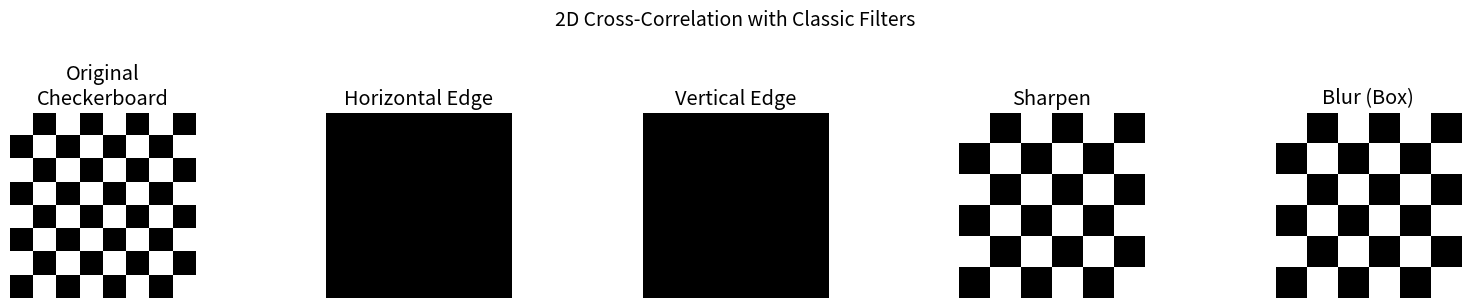
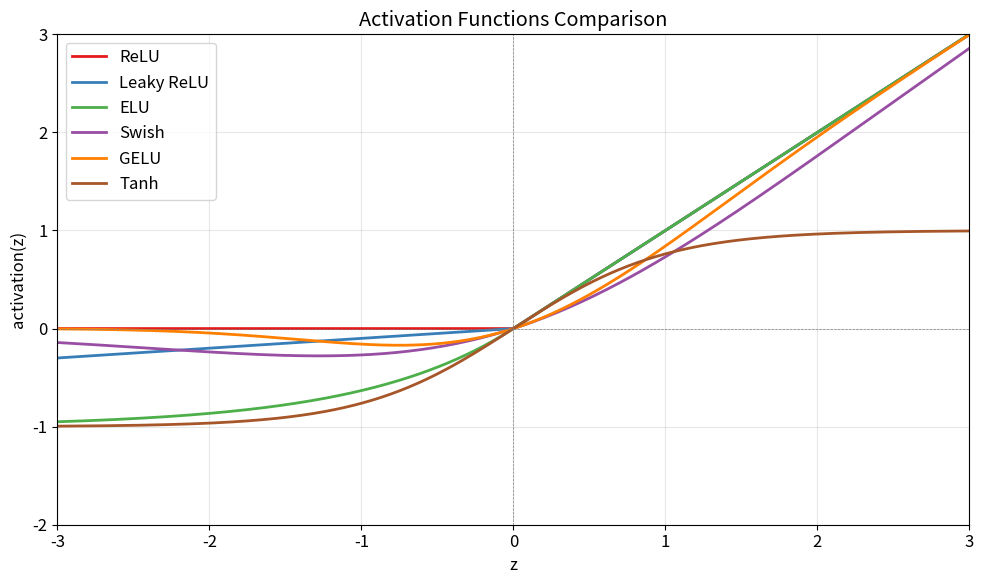
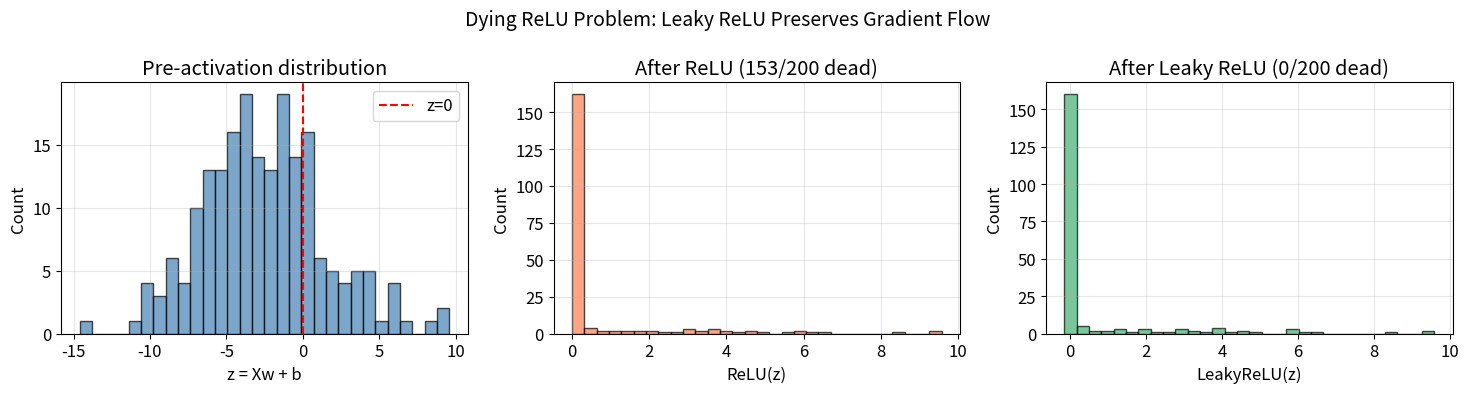
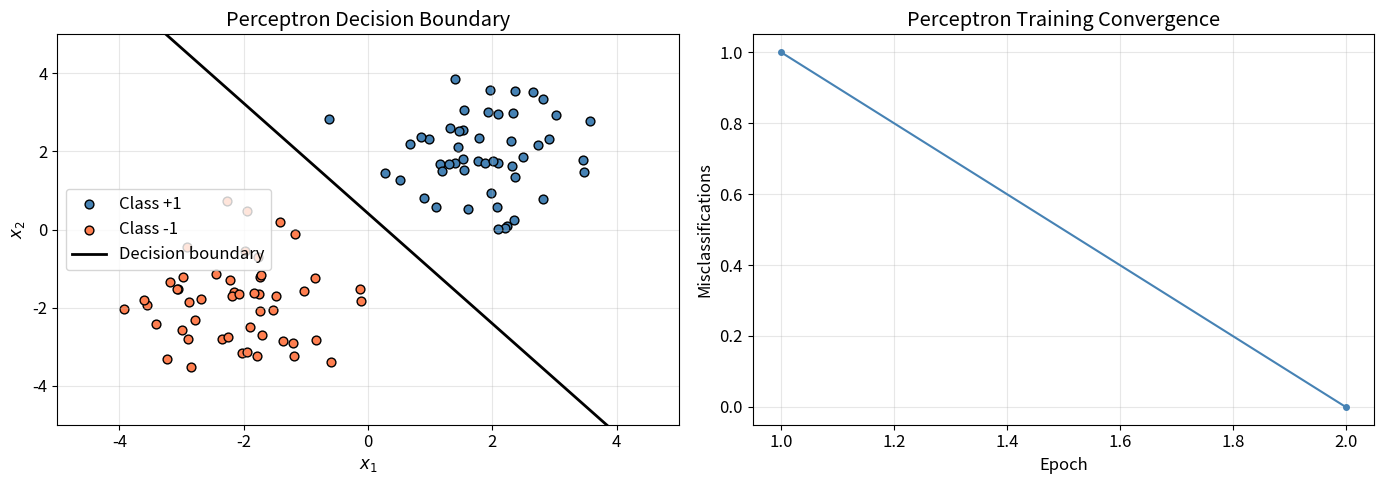
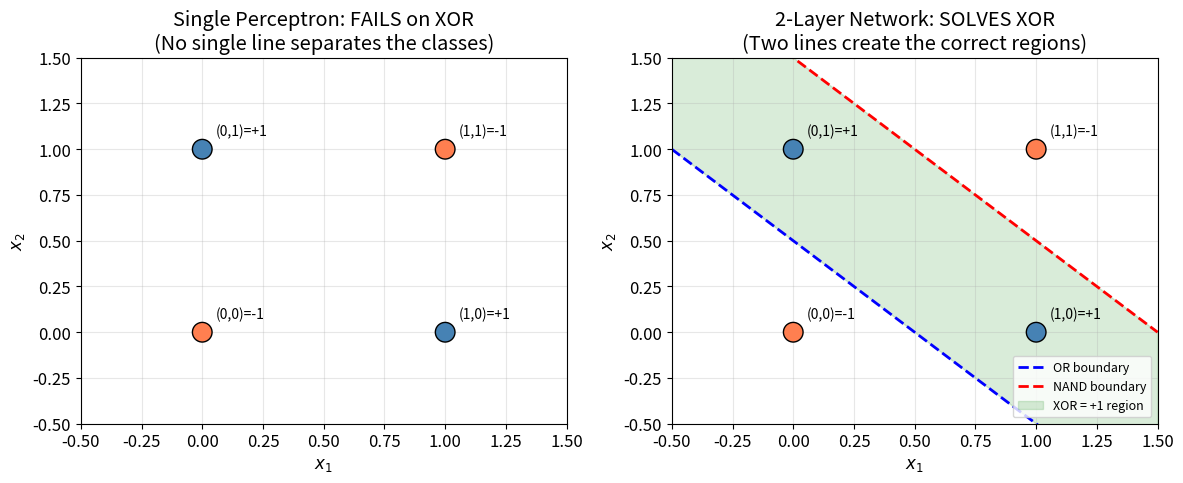
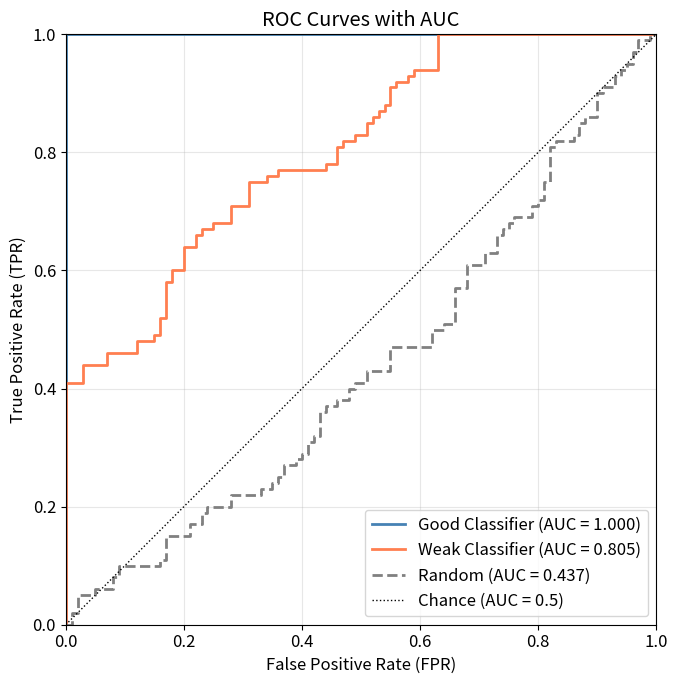
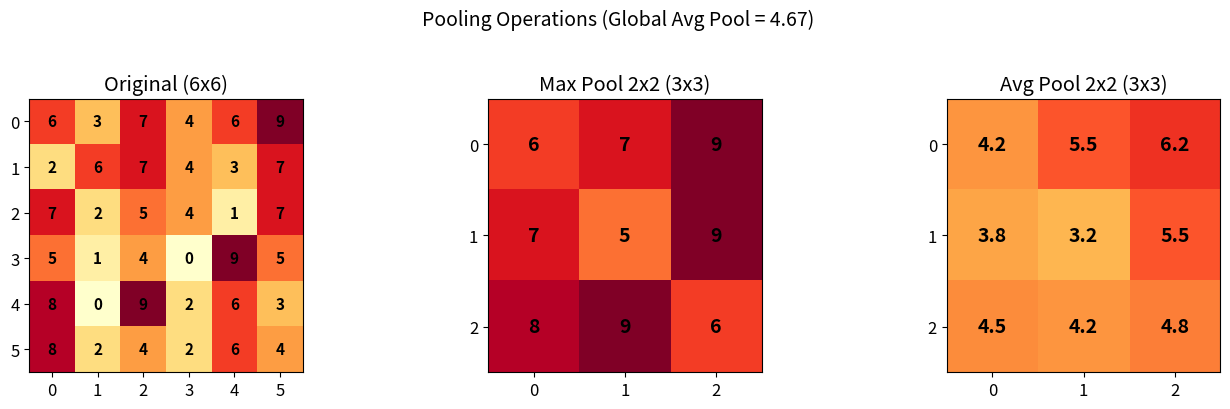
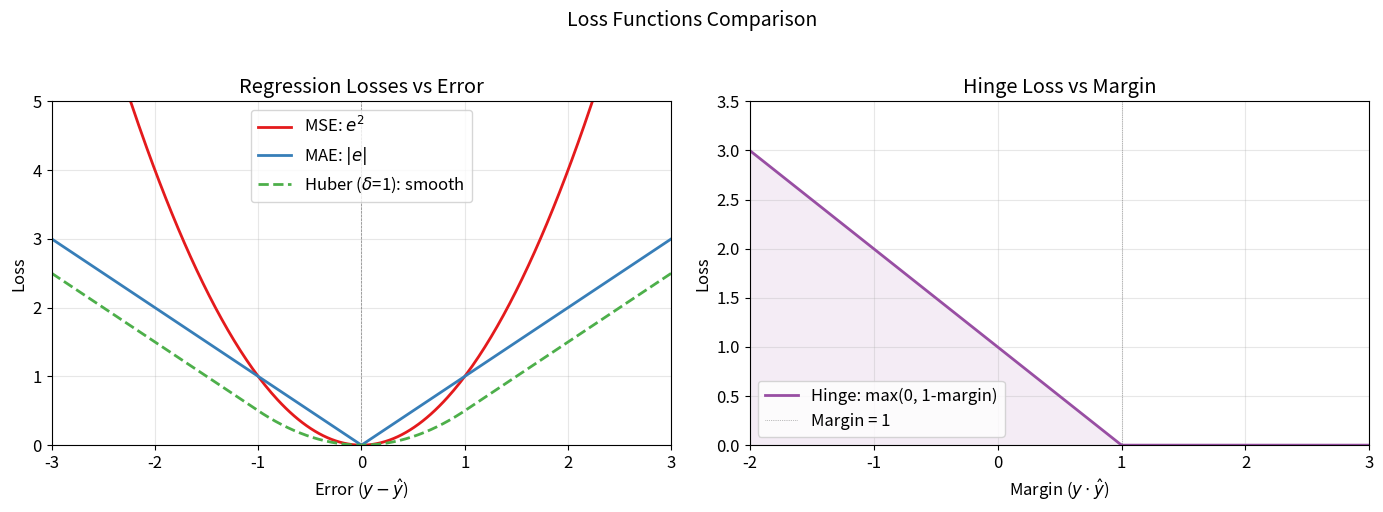

These charts were generated, in order, by the following Python code:
import numpy as np
import matplotlib.pyplot as plt

%matplotlib inline
plt.rcParams["figure.figsize"] = (10, 6)
plt.rcParams["font.size"] = 12
np.random.seed(42)

print("Imports ready.")

def cross_correlation_1d(signal, kernel):
    """
    Compute 1D cross-correlation in valid mode (no padding).
    
    Args:
        signal: 1D numpy array of length N
        kernel: 1D numpy array of length K
    Returns:
        1D numpy array of length N - K + 1
    """
    n = len(signal)
    k = len(kernel)
    out_len = n - k + 1
    output = np.zeros(out_len)
    for i in range(out_len):
        output[i] = np.sum(signal[i:i + k] * kernel)
    return output


# --- Demo ---
signal = np.array([1, 2, 3, 4, 5, 6, 7], dtype=float)
kernel = np.array([1, 0, -1], dtype=float)

result = cross_correlation_1d(signal, kernel)
print(f"Signal:  {signal}")
print(f"Kernel:  {kernel}")
print(f"Output:  {result}")
print(f"Expected length: {len(signal)} - {len(kernel)} + 1 = {len(signal) - len(kernel) + 1}")
print(f"Actual length:   {len(result)}")

def cross_correlation_2d(image, kernel):
    """
    Compute 2D cross-correlation in valid mode using nested loops.
    
    Args:
        image:  2D numpy array of shape (H, W)
        kernel: 2D numpy array of shape (kH, kW)
    Returns:
        2D numpy array of shape (H - kH + 1, W - kW + 1)
    """
    H, W = image.shape
    kH, kW = kernel.shape
    out_H = H - kH + 1
    out_W = W - kW + 1
    output = np.zeros((out_H, out_W))
    for i in range(out_H):
        for j in range(out_W):
            region = image[i:i + kH, j:j + kW]
            output[i, j] = np.sum(region * kernel)
    return output


# --- Demo ---
image = np.array([
    [1, 2, 3, 0],
    [0, 1, 2, 3],
    [3, 0, 1, 2],
    [2, 3, 0, 1]
], dtype=float)

kernel = np.array([
    [1, 0],
    [0, 1]
], dtype=float)

result = cross_correlation_2d(image, kernel)
print("Image (4x4):")
print(image)
print(f"\nKernel (2x2):\n{kernel}")
print(f"\nOutput shape: {result.shape}")
print(f"Output:\n{result}")

# Apply 4 classic filters to an 8x8 checkerboard pattern

# Create checkerboard
checkerboard = np.zeros((8, 8))
checkerboard[::2, ::2] = 1
checkerboard[1::2, 1::2] = 1

# Define filters
kernels = {
    "Horizontal Edge": np.array([[-1, -1, -1],
                                  [ 0,  0,  0],
                                  [ 1,  1,  1]], dtype=float),
    "Vertical Edge":   np.array([[-1, 0, 1],
                                  [-1, 0, 1],
                                  [-1, 0, 1]], dtype=float),
    "Sharpen":         np.array([[ 0, -1,  0],
                                  [-1,  5, -1],
                                  [ 0, -1,  0]], dtype=float),
    "Blur (Box)":      np.ones((3, 3), dtype=float) / 9.0,
}

# Apply and plot
fig, axes = plt.subplots(1, 5, figsize=(16, 3))

axes[0].imshow(checkerboard, cmap="gray", vmin=0, vmax=1)
axes[0].set_title("Original\nCheckerboard")
axes[0].axis("off")

for idx, (name, kernel) in enumerate(kernels.items(), start=1):
    filtered = cross_correlation_2d(checkerboard, kernel)
    axes[idx].imshow(filtered, cmap="gray")
    axes[idx].set_title(name)
    axes[idx].axis("off")

fig.suptitle("2D Cross-Correlation with Classic Filters", fontsize=14, y=1.02)
plt.tight_layout()
plt.show()

def conv2d_with_stride_padding(image, kernel, stride=1, padding=0):
    """
    2D cross-correlation with stride and zero-padding.
    
    Args:
        image:   2D array of shape (H, W)
        kernel:  2D array of shape (kH, kW)
        stride:  step size for sliding the kernel
        padding: number of zero-padding rows/cols on each side
    Returns:
        2D array of shape ((H + 2*pad - kH) // stride + 1,
                           (W + 2*pad - kW) // stride + 1)
    """
    # Step 1: zero-pad the image
    if padding > 0:
        padded = np.zeros((image.shape[0] + 2 * padding,
                           image.shape[1] + 2 * padding))
        padded[padding:-padding, padding:-padding] = image
    else:
        padded = image.copy()
    
    H, W = padded.shape
    kH, kW = kernel.shape
    
    out_H = (H - kH) // stride + 1
    out_W = (W - kW) // stride + 1
    output = np.zeros((out_H, out_W))
    
    # Step 2: strided cross-correlation
    for i in range(out_H):
        for j in range(out_W):
            row_start = i * stride
            col_start = j * stride
            region = padded[row_start:row_start + kH, col_start:col_start + kW]
            output[i, j] = np.sum(region * kernel)
    
    return output


# --- Demo ---
image_5x5 = np.arange(1, 26, dtype=float).reshape(5, 5)
kernel_3x3 = np.array([[1, 0, -1], [1, 0, -1], [1, 0, -1]], dtype=float)

print("Image (5x5):")
print(image_5x5)
print(f"\nKernel (3x3):\n{kernel_3x3}")

# No padding, stride=1 (standard valid)
out1 = conv2d_with_stride_padding(image_5x5, kernel_3x3, stride=1, padding=0)
print(f"\nStride=1, Padding=0 -> shape {out1.shape}:")
print(out1)

# Padding=1, stride=1 ("same" convolution for 3x3 kernel)
out2 = conv2d_with_stride_padding(image_5x5, kernel_3x3, stride=1, padding=1)
print(f"\nStride=1, Padding=1 -> shape {out2.shape}:")
print(out2)

# Stride=2, padding=1
out3 = conv2d_with_stride_padding(image_5x5, kernel_3x3, stride=2, padding=1)
print(f"\nStride=2, Padding=1 -> shape {out3.shape}:")
print(out3)

def relu(z):
    """ReLU: max(0, z)"""
    return np.maximum(0, z)


def leaky_relu(z, alpha=0.01):
    """Leaky ReLU: z if z > 0, else alpha * z"""
    return np.where(z > 0, z, alpha * z)


def elu(z, alpha=1.0):
    """ELU: z if z > 0, else alpha * (exp(z) - 1)"""
    return np.where(z > 0, z, alpha * (np.exp(z) - 1))


def swish(z, beta=1.0):
    """Swish: z * sigmoid(beta * z)"""
    sigmoid = 1.0 / (1.0 + np.exp(-beta * z))
    return z * sigmoid


def gelu(z):
    """GELU approximation: 0.5 * z * (1 + tanh(sqrt(2/pi) * (z + 0.044715 * z^3)))"""
    return 0.5 * z * (1.0 + np.tanh(np.sqrt(2.0 / np.pi) * (z + 0.044715 * z**3)))


def tanh(z):
    """Tanh activation: (e^z - e^-z) / (e^z + e^-z)"""
    return np.tanh(z)


# --- Quick check ---
test_z = np.array([-2, -1, 0, 1, 2], dtype=float)
print(f"z:          {test_z}")
print(f"ReLU:       {relu(test_z)}")
print(f"Leaky ReLU: {leaky_relu(test_z)}")
print(f"ELU:        {elu(test_z).round(4)}")
print(f"Swish:      {swish(test_z).round(4)}")
print(f"GELU:       {gelu(test_z).round(4)}")
print(f"Tanh:       {tanh(test_z).round(4)}")

def relu_derivative(z):
    """Derivative of ReLU: 1 if z > 0, else 0"""
    return np.where(z > 0, 1.0, 0.0)


def tanh_derivative(z):
    """Derivative of tanh: 1 - tanh^2(z)"""
    t = np.tanh(z)
    return 1.0 - t ** 2


# --- Quick check ---
print(f"z:             {test_z}")
print(f"ReLU':         {relu_derivative(test_z)}")
print(f"Tanh':         {tanh_derivative(test_z).round(4)}")

# Plot all activation functions on [-3, 3]

z = np.linspace(-3, 3, 300)

activations = {
    "ReLU":       relu(z),
    "Leaky ReLU": leaky_relu(z, alpha=0.1),  # exaggerated alpha for visibility
    "ELU":        elu(z),
    "Swish":      swish(z),
    "GELU":       gelu(z),
    "Tanh":       tanh(z),
}

fig, ax = plt.subplots(figsize=(10, 6))

colors = ["#e41a1c", "#377eb8", "#4daf4a", "#984ea3", "#ff7f00", "#a65628"]
for (name, values), color in zip(activations.items(), colors):
    ax.plot(z, values, label=name, linewidth=2, color=color)

ax.axhline(y=0, color="gray", linewidth=0.5, linestyle="--")
ax.axvline(x=0, color="gray", linewidth=0.5, linestyle="--")
ax.set_xlabel("z")
ax.set_ylabel("activation(z)")
ax.set_title("Activation Functions Comparison")
ax.legend(loc="upper left")
ax.set_xlim(-3, 3)
ax.set_ylim(-2, 3)
ax.grid(True, alpha=0.3)
plt.tight_layout()
plt.show()

# Dying ReLU demo
# When a neuron's pre-activation is always negative, ReLU outputs 0 forever.
# The gradient is 0, so the weights never update -- the neuron is "dead."

np.random.seed(42)

# Simulate a single neuron: z = X @ w + b
# Use weights that push most inputs into negative territory
w = np.random.randn(10) - 1.5  # biased negative
b = -2.0                        # large negative bias
X = np.random.randn(200, 10)

z = X @ w + b  # pre-activations

relu_out = relu(z)
leaky_out = leaky_relu(z, alpha=0.01)

dead_relu = np.sum(relu_out == 0)
dead_leaky = np.sum(leaky_out == 0)

print(f"Total samples: {len(z)}")
print(f"Pre-activations < 0: {np.sum(z < 0)} ({100 * np.sum(z < 0) / len(z):.1f}%)")
print(f"ReLU dead outputs (exactly 0):       {dead_relu} ({100 * dead_relu / len(z):.1f}%)")
print(f"Leaky ReLU dead outputs (exactly 0): {dead_leaky} ({100 * dead_leaky / len(z):.1f}%)")

fig, axes = plt.subplots(1, 3, figsize=(15, 4))

axes[0].hist(z, bins=30, color="steelblue", edgecolor="black", alpha=0.7)
axes[0].axvline(0, color="red", linestyle="--", label="z=0")
axes[0].set_title("Pre-activation distribution")
axes[0].set_xlabel("z = Xw + b")
axes[0].legend()

axes[1].hist(relu_out, bins=30, color="coral", edgecolor="black", alpha=0.7)
axes[1].set_title(f"After ReLU ({dead_relu}/{len(z)} dead)")
axes[1].set_xlabel("ReLU(z)")

axes[2].hist(leaky_out, bins=30, color="mediumseagreen", edgecolor="black", alpha=0.7)
axes[2].set_title(f"After Leaky ReLU ({dead_leaky}/{len(z)} dead)")
axes[2].set_xlabel("LeakyReLU(z)")

for ax in axes:
    ax.set_ylabel("Count")
    ax.grid(True, alpha=0.3)

plt.suptitle("Dying ReLU Problem: Leaky ReLU Preserves Gradient Flow", fontsize=14)
plt.tight_layout()
plt.show()

class Perceptron:
    """Binary perceptron classifier with labels in {-1, +1}."""
    
    def __init__(self, n_features, lr=1.0):
        self.weights = np.zeros(n_features)
        self.bias = 0.0
        self.lr = lr
    
    def predict(self, X):
        """
        Predict class labels for samples in X.
        
        Args:
            X: array of shape (n_samples, n_features) or (n_features,)
        Returns:
            array of +1 or -1
        """
        linear = X @ self.weights + self.bias
        return np.where(linear >= 0, 1, -1)
    
    def fit(self, X, y, n_epochs=100):
        """
        Train the perceptron using the perceptron learning rule.
        
        Args:
            X: array of shape (n_samples, n_features)
            y: array of shape (n_samples,) with values in {-1, +1}
            n_epochs: maximum number of passes over the data
        Returns:
            list of error counts per epoch
        """
        errors_per_epoch = []
        for epoch in range(n_epochs):
            errors = 0
            for i in range(len(X)):
                prediction = self.predict(X[i:i+1])[0]
                if prediction != y[i]:
                    # Misclassified: update weights
                    self.weights += self.lr * y[i] * X[i]
                    self.bias += self.lr * y[i]
                    errors += 1
            errors_per_epoch.append(errors)
            if errors == 0:
                print(f"Converged at epoch {epoch + 1}")
                break
        else:
            print(f"Did not converge after {n_epochs} epochs (last errors: {errors})")
        return errors_per_epoch


# Quick test
p = Perceptron(2)
X_test = np.array([[1, 1], [-1, -1]])
y_test = np.array([1, -1])
p.fit(X_test, y_test, n_epochs=10)
print(f"Weights: {p.weights}, Bias: {p.bias}")
print(f"Predictions: {p.predict(X_test)}")

# Train perceptron on linearly separable 2D data and plot decision boundary

np.random.seed(42)

# Generate two linearly separable clusters
n_per_class = 50
class_1 = np.random.randn(n_per_class, 2) + np.array([2, 2])
class_2 = np.random.randn(n_per_class, 2) + np.array([-2, -2])
X_train = np.vstack([class_1, class_2])
y_train = np.array([1] * n_per_class + [-1] * n_per_class)

# Train
perc = Perceptron(n_features=2, lr=0.1)
errors = perc.fit(X_train, y_train, n_epochs=100)

# Plot
fig, axes = plt.subplots(1, 2, figsize=(14, 5))

# Decision boundary
ax = axes[0]
ax.scatter(class_1[:, 0], class_1[:, 1], c="steelblue", label="Class +1", edgecolors="k", s=40)
ax.scatter(class_2[:, 0], class_2[:, 1], c="coral", label="Class -1", edgecolors="k", s=40)

# Decision boundary: w0*x0 + w1*x1 + b = 0  =>  x1 = -(w0*x0 + b) / w1
x_range = np.linspace(-5, 5, 200)
if perc.weights[1] != 0:
    boundary = -(perc.weights[0] * x_range + perc.bias) / perc.weights[1]
    ax.plot(x_range, boundary, "k-", linewidth=2, label="Decision boundary")

ax.set_xlabel("$x_1$")
ax.set_ylabel("$x_2$")
ax.set_title("Perceptron Decision Boundary")
ax.legend()
ax.set_xlim(-5, 5)
ax.set_ylim(-5, 5)
ax.grid(True, alpha=0.3)

# Errors per epoch
ax = axes[1]
ax.plot(range(1, len(errors) + 1), errors, "o-", color="steelblue", markersize=4)
ax.set_xlabel("Epoch")
ax.set_ylabel("Misclassifications")
ax.set_title("Perceptron Training Convergence")
ax.grid(True, alpha=0.3)

plt.tight_layout()
plt.show()

# Report accuracy
preds = perc.predict(X_train)
accuracy = np.mean(preds == y_train) * 100
print(f"Training accuracy: {accuracy:.1f}%")
print(f"Learned weights: {perc.weights.round(4)}, bias: {perc.bias:.4f}")

# XOR Problem: Perceptron fails, but a 2-layer network succeeds

# XOR truth table
X_xor = np.array([[0, 0], [0, 1], [1, 0], [1, 1]])
y_xor = np.array([-1, 1, 1, -1])  # XOR

# --- Attempt 1: Single perceptron (will fail) ---
xor_perc = Perceptron(n_features=2, lr=0.1)
xor_errors = xor_perc.fit(X_xor, y_xor, n_epochs=200)
xor_preds = xor_perc.predict(X_xor)
print(f"\nSingle Perceptron on XOR:")
print(f"  Predictions: {xor_preds}")
print(f"  True labels:  {y_xor}")
print(f"  Accuracy: {np.mean(xor_preds == y_xor) * 100:.1f}%")

# --- Attempt 2: 2-layer network with manual weights ---
# XOR = AND(OR(x1, x2), NAND(x1, x2))
#
# Layer 1: two neurons
#   Neuron A (OR-like):   sign(x1 + x2 - 0.5)   -> +1 if x1 OR x2
#   Neuron B (NAND-like): sign(-x1 - x2 + 1.5)   -> +1 if NOT (x1 AND x2)
#
# Layer 2: one neuron
#   Neuron C (AND):       sign(h1 + h2 - 1.5)     -> +1 if h1 AND h2

def two_layer_xor(X):
    """Solve XOR with a manually-constructed 2-layer network."""
    results = []
    for x in X:
        x1, x2 = x
        # Layer 1
        h1 = 1 if (x1 + x2 - 0.5) >= 0 else -1    # OR gate
        h2 = 1 if (-x1 - x2 + 1.5) >= 0 else -1    # NAND gate
        # Layer 2
        out = 1 if (h1 + h2 - 1.5) >= 0 else -1     # AND gate
        results.append(out)
    return np.array(results)

two_layer_preds = two_layer_xor(X_xor)
print(f"\n2-Layer Network (manual weights) on XOR:")
print(f"  Predictions: {two_layer_preds}")
print(f"  True labels:  {y_xor}")
print(f"  Accuracy: {np.mean(two_layer_preds == y_xor) * 100:.1f}%")

# --- Visualization ---
fig, axes = plt.subplots(1, 2, figsize=(12, 5))

# Single perceptron attempt
ax = axes[0]
colors = ["coral" if y == -1 else "steelblue" for y in y_xor]
ax.scatter(X_xor[:, 0], X_xor[:, 1], c=colors, s=200, edgecolors="k", zorder=5)
for i, (x, y) in enumerate(zip(X_xor, y_xor)):
    ax.annotate(f"({x[0]},{x[1]})={y:+d}", (x[0], x[1]),
                textcoords="offset points", xytext=(10, 10), fontsize=10)
ax.set_title("Single Perceptron: FAILS on XOR\n(No single line separates the classes)")
ax.set_xlabel("$x_1$")
ax.set_ylabel("$x_2$")
ax.set_xlim(-0.5, 1.5)
ax.set_ylim(-0.5, 1.5)
ax.grid(True, alpha=0.3)

# 2-layer network
ax = axes[1]
# Show the two decision boundaries from layer 1
xx = np.linspace(-0.5, 1.5, 200)
# OR boundary: x1 + x2 = 0.5
ax.plot(xx, 0.5 - xx, "b--", linewidth=2, label="OR boundary")
# NAND boundary: x1 + x2 = 1.5
ax.plot(xx, 1.5 - xx, "r--", linewidth=2, label="NAND boundary")
# Shade the XOR=+1 region (between the two lines)
ax.fill_between(xx, 0.5 - xx, 1.5 - xx, alpha=0.15, color="green", label="XOR = +1 region")
ax.scatter(X_xor[:, 0], X_xor[:, 1], c=colors, s=200, edgecolors="k", zorder=5)
for i, (x, y) in enumerate(zip(X_xor, y_xor)):
    ax.annotate(f"({x[0]},{x[1]})={y:+d}", (x[0], x[1]),
                textcoords="offset points", xytext=(10, 10), fontsize=10)
ax.set_title("2-Layer Network: SOLVES XOR\n(Two lines create the correct regions)")
ax.set_xlabel("$x_1$")
ax.set_ylabel("$x_2$")
ax.set_xlim(-0.5, 1.5)
ax.set_ylim(-0.5, 1.5)
ax.legend(loc="lower right", fontsize=9)
ax.grid(True, alpha=0.3)

plt.tight_layout()
plt.show()

def compute_roc(y_true, y_scores):
    """
    Compute ROC curve: TPR vs FPR at every unique threshold.
    
    Args:
        y_true:   binary labels (0 or 1), shape (N,)
        y_scores: predicted scores/probabilities, shape (N,)
    Returns:
        fprs: list of false positive rates
        tprs: list of true positive rates
    """
    # Sort thresholds from high to low so we go from (0,0) to (1,1)
    thresholds = np.sort(np.unique(y_scores))[::-1]
    
    fprs = [0.0]  # start at origin
    tprs = [0.0]
    
    total_positives = np.sum(y_true == 1)
    total_negatives = np.sum(y_true == 0)
    
    for thresh in thresholds:
        y_pred = (y_scores >= thresh).astype(int)
        tp = np.sum((y_pred == 1) & (y_true == 1))
        fp = np.sum((y_pred == 1) & (y_true == 0))
        
        tpr = tp / total_positives if total_positives > 0 else 0.0
        fpr = fp / total_negatives if total_negatives > 0 else 0.0
        
        fprs.append(fpr)
        tprs.append(tpr)
    
    # Ensure we end at (1, 1)
    if fprs[-1] != 1.0 or tprs[-1] != 1.0:
        fprs.append(1.0)
        tprs.append(1.0)
    
    return np.array(fprs), np.array(tprs)


# Quick test
y_true_test = np.array([1, 1, 0, 1, 0, 0, 1, 0])
y_scores_test = np.array([0.9, 0.8, 0.7, 0.6, 0.4, 0.3, 0.2, 0.1])
fprs, tprs = compute_roc(y_true_test, y_scores_test)
print("FPRs:", fprs.round(3))
print("TPRs:", tprs.round(3))

def compute_auc(fprs, tprs):
    """
    Compute Area Under the ROC Curve using the trapezoidal rule.
    
    AUC = sum over consecutive points of (x_{i+1} - x_i) * (y_i + y_{i+1}) / 2
    """
    auc = 0.0
    for i in range(len(fprs) - 1):
        dx = fprs[i + 1] - fprs[i]
        avg_y = (tprs[i] + tprs[i + 1]) / 2.0
        auc += dx * avg_y
    return auc


# Test AUC
auc_val = compute_auc(fprs, tprs)
print(f"AUC: {auc_val:.4f}")

# Plot ROC curve for sample predictions

np.random.seed(42)

# Generate realistic predictions: a decent classifier, a weak classifier, and random
n_samples = 200
y_true_roc = np.random.randint(0, 2, size=n_samples)

# Good classifier: true positives get higher scores
scores_good = y_true_roc * 0.6 + np.random.rand(n_samples) * 0.4
# Weak classifier: noisy
scores_weak = y_true_roc * 0.3 + np.random.rand(n_samples) * 0.7
# Random classifier
scores_random = np.random.rand(n_samples)

fig, ax = plt.subplots(figsize=(8, 7))

for name, scores, color, ls in [
    ("Good Classifier", scores_good, "steelblue", "-"),
    ("Weak Classifier", scores_weak, "coral", "-"),
    ("Random",          scores_random, "gray", "--"),
]:
    fpr, tpr = compute_roc(y_true_roc, scores)
    auc = compute_auc(fpr, tpr)
    ax.plot(fpr, tpr, color=color, linewidth=2, linestyle=ls,
            label=f"{name} (AUC = {auc:.3f})")

# Diagonal reference line
ax.plot([0, 1], [0, 1], "k:", linewidth=1, label="Chance (AUC = 0.5)")

ax.set_xlabel("False Positive Rate (FPR)")
ax.set_ylabel("True Positive Rate (TPR)")
ax.set_title("ROC Curves with AUC")
ax.legend(loc="lower right")
ax.set_xlim(0, 1)
ax.set_ylim(0, 1)
ax.set_aspect("equal")
ax.grid(True, alpha=0.3)
plt.tight_layout()
plt.show()

def top_k_accuracy(y_true, y_probs, k=5):
    """
    Compute top-k accuracy for multi-class classification.
    
    Args:
        y_true:  integer labels, shape (N,)
        y_probs: predicted probabilities, shape (N, C) for C classes
        k:       number of top predictions to consider
    Returns:
        float: fraction of samples where true label is in top-k predictions
    """
    n_samples = len(y_true)
    correct = 0
    for i in range(n_samples):
        # Get indices of k highest probabilities
        top_k_classes = np.argsort(y_probs[i])[::-1][:k]
        if y_true[i] in top_k_classes:
            correct += 1
    return correct / n_samples


# --- Demo with 10 classes ---
np.random.seed(42)
n_samples = 500
n_classes = 10

y_true_multi = np.random.randint(0, n_classes, size=n_samples)

# Create somewhat realistic predictions: true class gets a boost
y_probs_multi = np.random.rand(n_samples, n_classes)
for i in range(n_samples):
    y_probs_multi[i, y_true_multi[i]] += 1.5  # boost true class
# Normalize to probabilities
y_probs_multi = y_probs_multi / y_probs_multi.sum(axis=1, keepdims=True)

for k in [1, 3, 5]:
    acc = top_k_accuracy(y_true_multi, y_probs_multi, k=k)
    print(f"Top-{k} Accuracy: {acc:.4f} ({acc * 100:.1f}%)")

def max_pool_2d(feature_map, pool_size=2, stride=2):
    """
    Apply 2D max pooling.
    
    Args:
        feature_map: 2D array of shape (H, W)
        pool_size:   size of the pooling window (square)
        stride:      step size between pooling windows
    Returns:
        2D array of shape ((H - pool_size) // stride + 1,
                           (W - pool_size) // stride + 1)
    """
    H, W = feature_map.shape
    out_H = (H - pool_size) // stride + 1
    out_W = (W - pool_size) // stride + 1
    output = np.zeros((out_H, out_W))
    for i in range(out_H):
        for j in range(out_W):
            row_start = i * stride
            col_start = j * stride
            window = feature_map[row_start:row_start + pool_size,
                                 col_start:col_start + pool_size]
            output[i, j] = np.max(window)
    return output


def avg_pool_2d(feature_map, pool_size=2, stride=2):
    """
    Apply 2D average pooling.
    
    Args:
        feature_map: 2D array of shape (H, W)
        pool_size:   size of the pooling window (square)
        stride:      step size between pooling windows
    Returns:
        2D array of shape ((H - pool_size) // stride + 1,
                           (W - pool_size) // stride + 1)
    """
    H, W = feature_map.shape
    out_H = (H - pool_size) // stride + 1
    out_W = (W - pool_size) // stride + 1
    output = np.zeros((out_H, out_W))
    for i in range(out_H):
        for j in range(out_W):
            row_start = i * stride
            col_start = j * stride
            window = feature_map[row_start:row_start + pool_size,
                                 col_start:col_start + pool_size]
            output[i, j] = np.mean(window)
    return output


def global_avg_pool(feature_map):
    """
    Global average pooling: average all spatial dimensions into a single value.
    
    Args:
        feature_map: 2D array of shape (H, W)
    Returns:
        float: the mean of all values
    """
    return np.mean(feature_map)


# Quick check
test_fm = np.arange(1, 17, dtype=float).reshape(4, 4)
print("Feature map (4x4):")
print(test_fm)
print(f"\nMax pool (2x2, stride 2):\n{max_pool_2d(test_fm, 2, 2)}")
print(f"\nAvg pool (2x2, stride 2):\n{avg_pool_2d(test_fm, 2, 2)}")
print(f"\nGlobal avg pool: {global_avg_pool(test_fm)}")

# Demo pooling on a 6x6 feature map

np.random.seed(42)
feature_map_6x6 = np.random.randint(0, 10, size=(6, 6)).astype(float)

max_pooled = max_pool_2d(feature_map_6x6, pool_size=2, stride=2)
avg_pooled = avg_pool_2d(feature_map_6x6, pool_size=2, stride=2)
gap_value = global_avg_pool(feature_map_6x6)

fig, axes = plt.subplots(1, 3, figsize=(14, 4))

# Original
im0 = axes[0].imshow(feature_map_6x6, cmap="YlOrRd", vmin=0, vmax=9)
axes[0].set_title(f"Original (6x6)")
for i in range(6):
    for j in range(6):
        axes[0].text(j, i, f"{feature_map_6x6[i, j]:.0f}",
                     ha="center", va="center", fontsize=11, fontweight="bold")
axes[0].set_xticks(range(6))
axes[0].set_yticks(range(6))

# Max pooled
im1 = axes[1].imshow(max_pooled, cmap="YlOrRd", vmin=0, vmax=9)
axes[1].set_title(f"Max Pool 2x2 (3x3)")
for i in range(3):
    for j in range(3):
        axes[1].text(j, i, f"{max_pooled[i, j]:.0f}",
                     ha="center", va="center", fontsize=14, fontweight="bold")
axes[1].set_xticks(range(3))
axes[1].set_yticks(range(3))

# Avg pooled
im2 = axes[2].imshow(avg_pooled, cmap="YlOrRd", vmin=0, vmax=9)
axes[2].set_title(f"Avg Pool 2x2 (3x3)")
for i in range(3):
    for j in range(3):
        axes[2].text(j, i, f"{avg_pooled[i, j]:.1f}",
                     ha="center", va="center", fontsize=14, fontweight="bold")
axes[2].set_xticks(range(3))
axes[2].set_yticks(range(3))

fig.suptitle(f"Pooling Operations (Global Avg Pool = {gap_value:.2f})", fontsize=14, y=1.02)
plt.tight_layout()
plt.show()

print(f"Global Average Pooling of 6x6 map: {gap_value:.4f}")

def mse_loss(y_true, y_pred):
    """Mean Squared Error: (1/N) * sum((y_true - y_pred)^2)"""
    return np.mean((y_true - y_pred) ** 2)


def mae_loss(y_true, y_pred):
    """Mean Absolute Error: (1/N) * sum(|y_true - y_pred|)"""
    return np.mean(np.abs(y_true - y_pred))


def huber_loss(y_true, y_pred, delta=1.0):
    """
    Huber loss: quadratic for small errors, linear for large errors.
    
    L = 0.5 * e^2           if |e| <= delta
    L = delta * (|e| - 0.5 * delta)  otherwise
    
    Returns the mean loss over all samples.
    """
    error = y_true - y_pred
    abs_error = np.abs(error)
    quadratic = 0.5 * error ** 2
    linear = delta * (abs_error - 0.5 * delta)
    elementwise = np.where(abs_error <= delta, quadratic, linear)
    return np.mean(elementwise)


def hinge_loss(y_true, y_pred):
    """
    Hinge loss for binary classification: max(0, 1 - y_true * y_pred)
    Labels y_true must be in {-1, +1}.
    Returns the mean loss over all samples.
    """
    return np.mean(np.maximum(0, 1.0 - y_true * y_pred))


# --- Quick check ---
y_t = np.array([1.0, 2.0, 3.0, 4.0, 5.0])
y_p = np.array([1.1, 2.5, 2.8, 4.2, 4.5])

print(f"MSE:   {mse_loss(y_t, y_p):.4f}")
print(f"MAE:   {mae_loss(y_t, y_p):.4f}")
print(f"Huber: {huber_loss(y_t, y_p, delta=1.0):.4f}")

# Hinge loss test (classification)
y_t_cls = np.array([1, -1, 1, -1, 1])
y_p_cls = np.array([0.8, -1.2, 0.3, 0.5, 1.5])
print(f"Hinge: {hinge_loss(y_t_cls, y_p_cls):.4f}")

# Plot all 4 loss functions vs error on the same axes

errors = np.linspace(-3, 3, 300)

# For MSE, MAE, Huber: loss as a function of error (y_true - y_pred)
mse_vals = errors ** 2                     # element-wise MSE (not averaged)
mae_vals = np.abs(errors)                  # element-wise MAE
huber_vals = np.where(
    np.abs(errors) <= 1.0,
    0.5 * errors ** 2,
    1.0 * (np.abs(errors) - 0.5)
)

# For hinge loss: loss as function of y*f(x) margin
# We plot on the same error axis for comparison, treating error as margin
hinge_vals = np.maximum(0, 1.0 - errors)   # max(0, 1 - margin)

fig, axes = plt.subplots(1, 2, figsize=(14, 5))

# Left plot: regression losses
ax = axes[0]
ax.plot(errors, mse_vals, label="MSE: $e^2$", linewidth=2, color="#e41a1c")
ax.plot(errors, mae_vals, label="MAE: $|e|$", linewidth=2, color="#377eb8")
ax.plot(errors, huber_vals, label=r"Huber ($\delta$=1): smooth", linewidth=2,
        color="#4daf4a", linestyle="--")
ax.axvline(0, color="gray", linewidth=0.5, linestyle="--")
ax.set_xlabel("Error ($y - \hat{y}$)")
ax.set_ylabel("Loss")
ax.set_title("Regression Losses vs Error")
ax.legend()
ax.set_xlim(-3, 3)
ax.set_ylim(0, 5)
ax.grid(True, alpha=0.3)

# Right plot: hinge loss vs margin
ax = axes[1]
margins = np.linspace(-2, 3, 300)
hinge_margin = np.maximum(0, 1.0 - margins)
ax.plot(margins, hinge_margin, label="Hinge: max(0, 1-margin)", linewidth=2,
        color="#984ea3")
ax.axvline(1, color="gray", linewidth=0.5, linestyle=":", label="Margin = 1")
ax.fill_between(margins, 0, hinge_margin, alpha=0.1, color="#984ea3")
ax.set_xlabel("Margin ($y \\cdot \\hat{y}$)")
ax.set_ylabel("Loss")
ax.set_title("Hinge Loss vs Margin")
ax.legend()
ax.set_xlim(-2, 3)
ax.set_ylim(0, 3.5)
ax.grid(True, alpha=0.3)

plt.suptitle("Loss Functions Comparison", fontsize=14, y=1.02)
plt.tight_layout()
plt.show()
